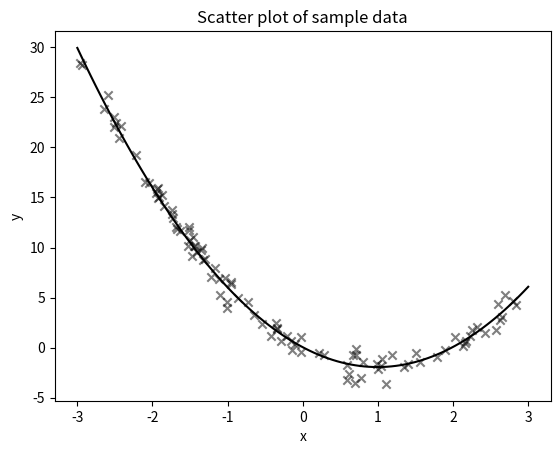

This chart was generated by the following Python code:
import numpy as np
import matplotlib.pyplot as plt

from numpy.random import default_rng
rng = default_rng(12345)

from scipy.optimize import curve_fit


SIZE = 100
x_data = rng.uniform(-3.0, 3.0, size=SIZE)
noise = rng.normal(0.0, 0.8, size=SIZE)

y_data = 2.0*x_data**2 - 4*x_data + noise

fig, ax = plt.subplots()
ax.scatter(x_data, y_data, marker="x", color="k", alpha=0.5)
ax.set(xlabel="x", ylabel="y", title="Scatter plot of sample data")


def func(x, a, b, c):
    return a*x**2 + b*x + c

coeffs, _ = curve_fit(func, x_data, y_data)
print(coeffs)
# [ 1.99611157 -3.97522213  0.04546998]

x = np.linspace(-3.0, 3.0, SIZE)
y = func(x, coeffs[0], coeffs[1], coeffs[2])
ax.plot(x, y, "k")


plt.show()
